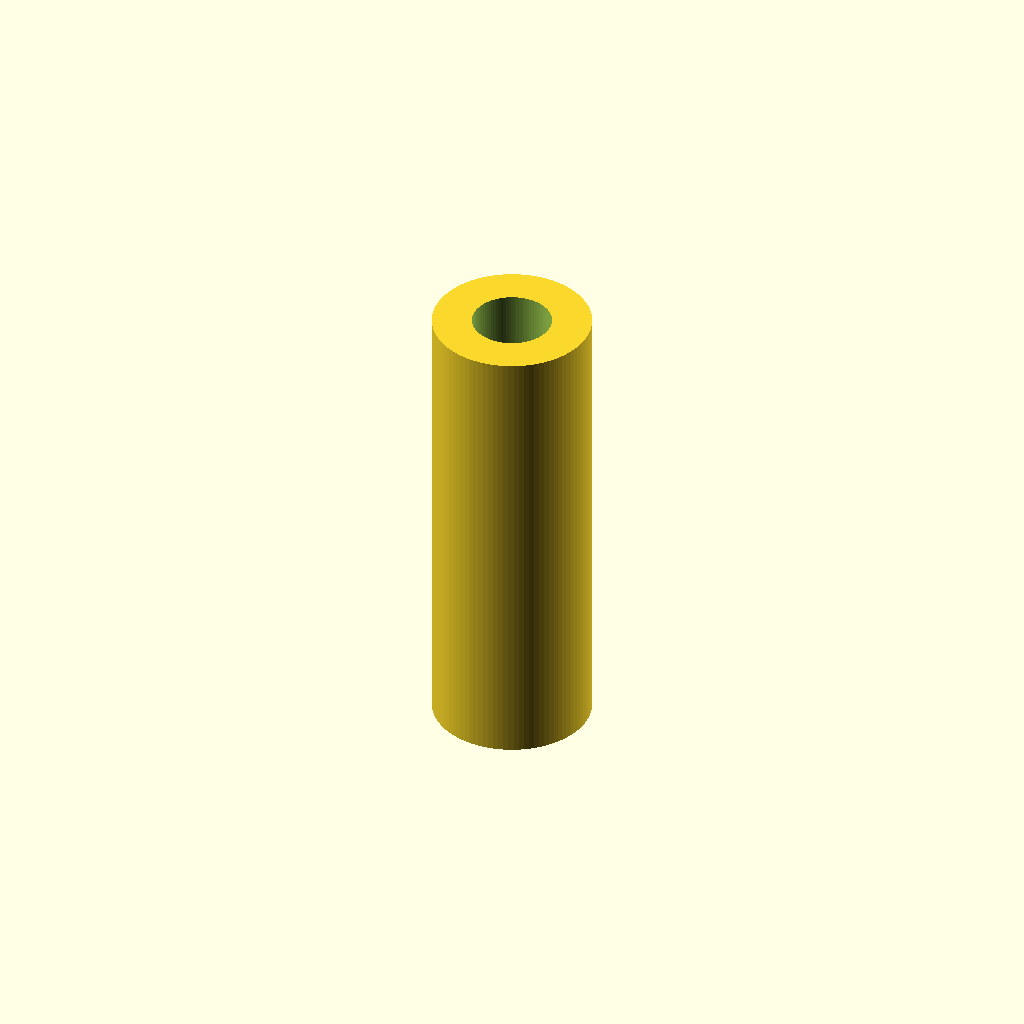
Cell 1: the model at its default parameters.
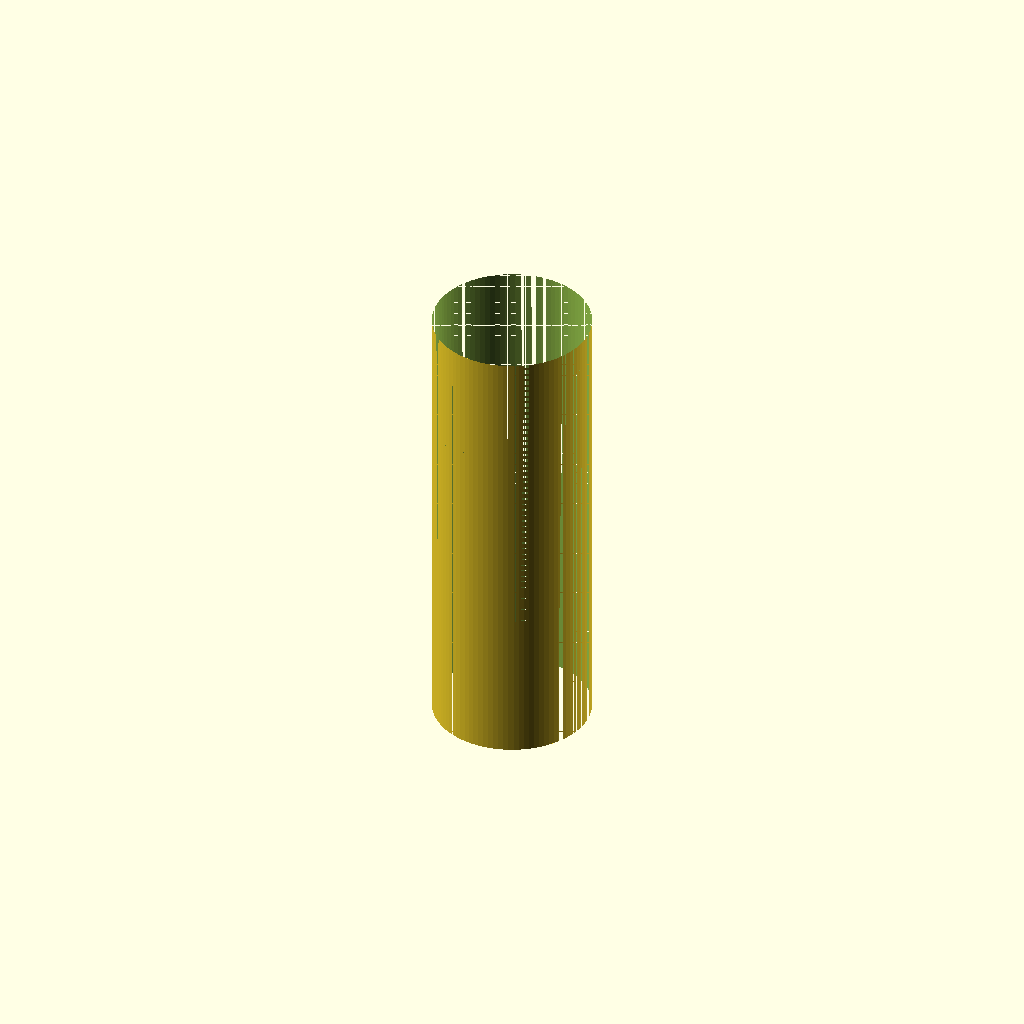
Cell 2: bore_d = 12 (everything else at default).
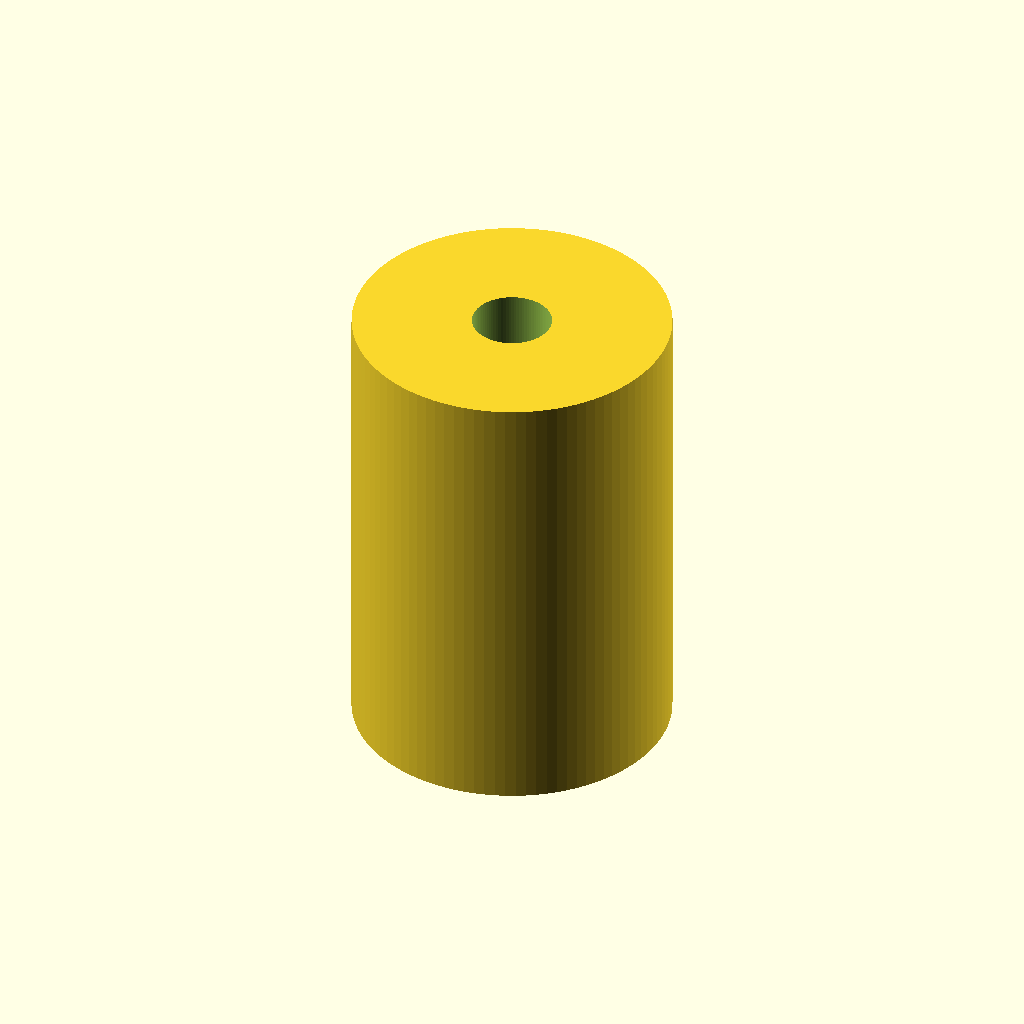
Cell 3: the same model with od_d = 24.
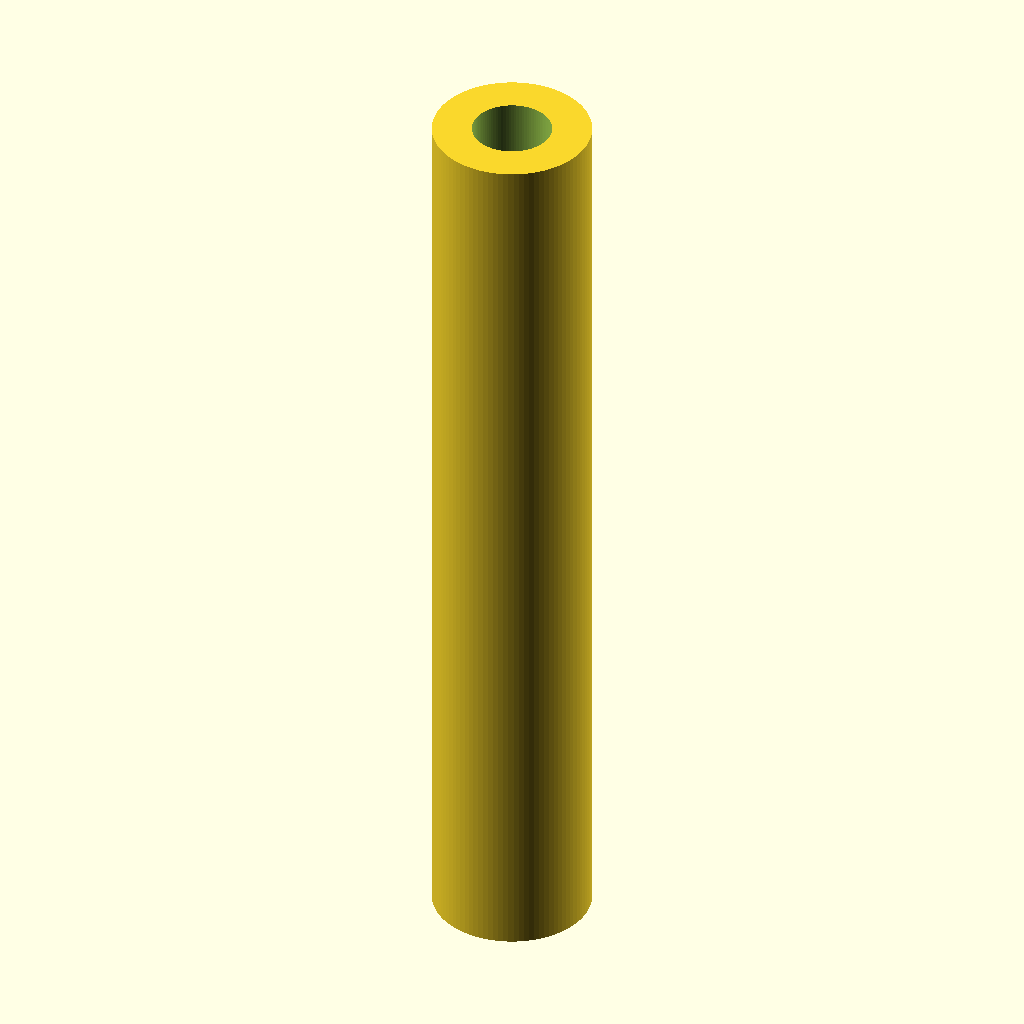
Cell 4: len = 70 (everything else at default).
All cells are drawn from one camera (rotation 55°, 0°, 25°, orthographic, colour scheme Cornfield), so only the parameter changes between them.
OpenSCAD source file results/gpt52/scad/linear_bearing__LM6LUU.scad:
$fn=96;

bore_d = 6.0;
od_d = 12.0;
len = 35.0;

module linear_bearing(bore_d, od_d, len){
    difference(){
        cylinder(d=od_d, h=len, center=true);
        cylinder(d=bore_d, h=len+0.2, center=true);
    }
}

linear_bearing(bore_d, od_d, len);
Customizer parameters (derived from the source; name, type, default, range or options):
bore_d: number, default 6
od_d: number, default 12
len: number, default 35
